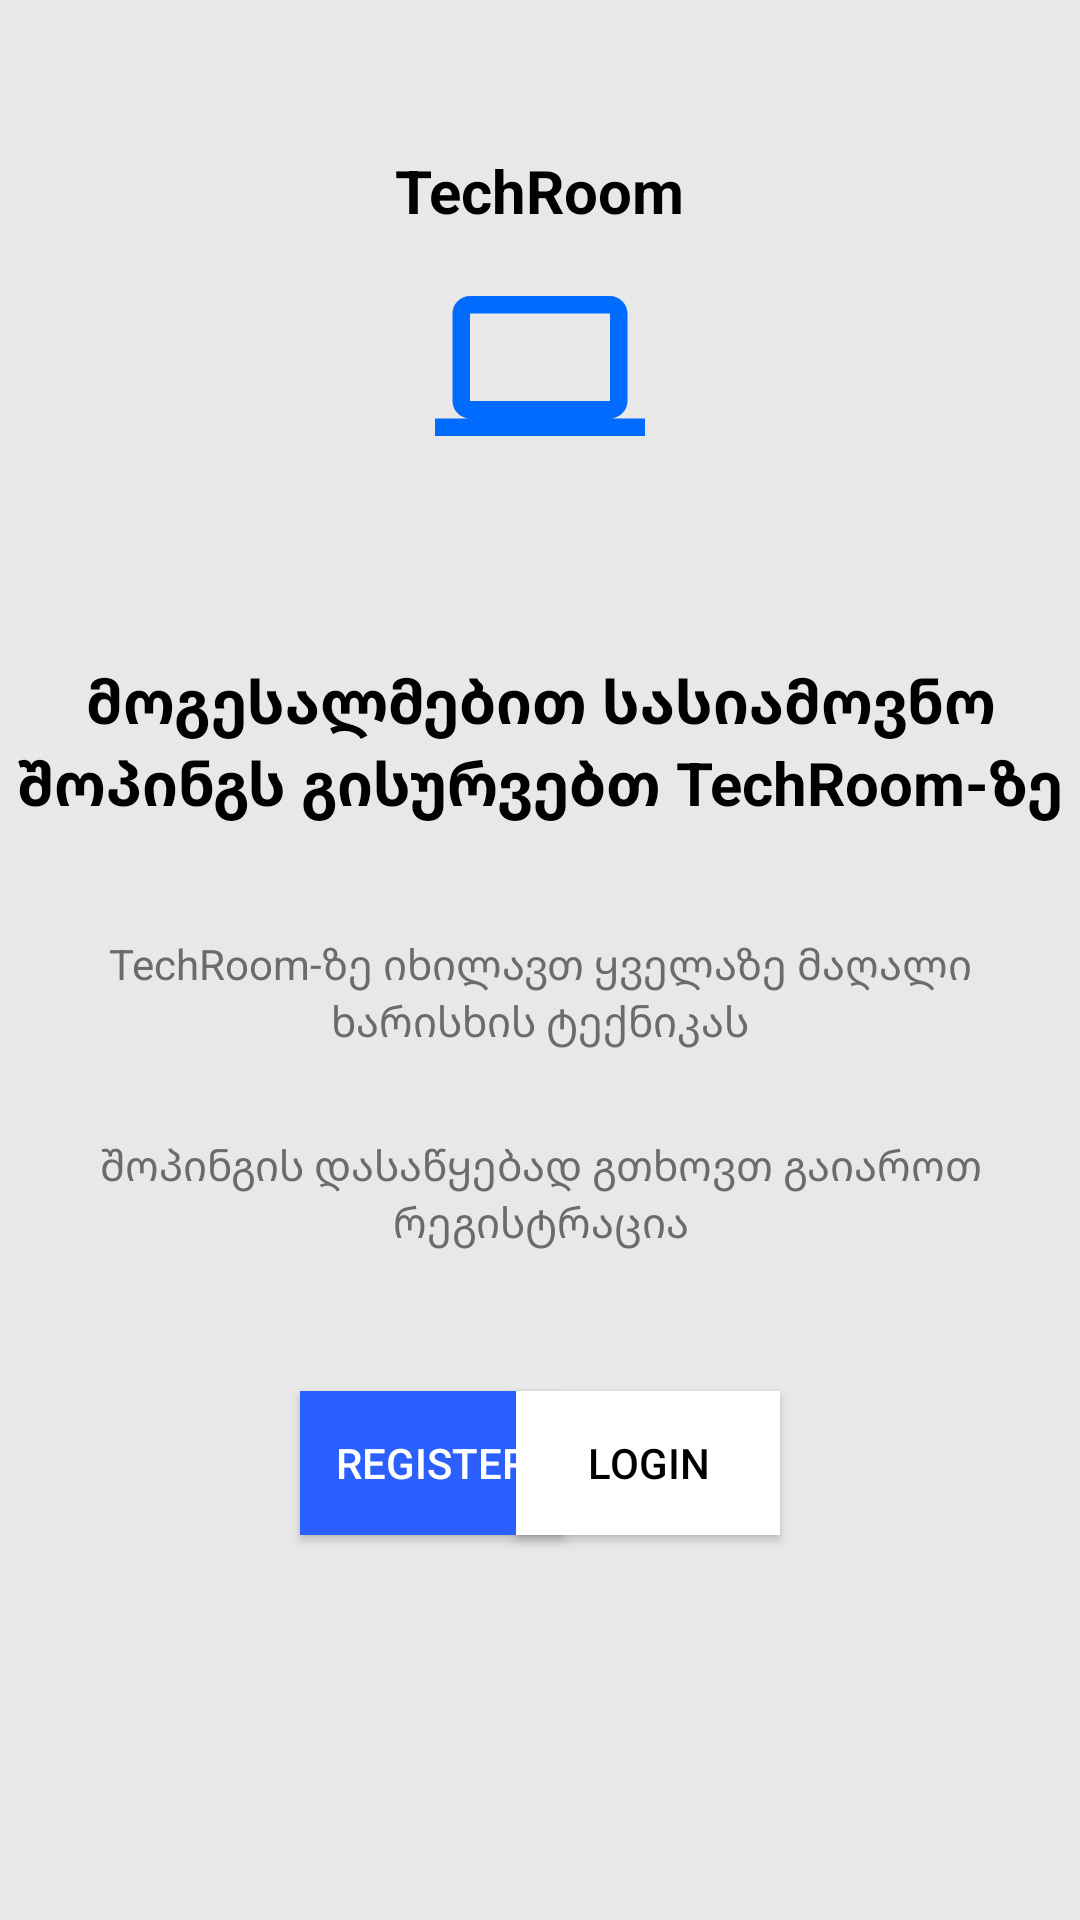

The Android layout XML behind this screen, and the referenced resources:
<!-- AndroidManifest.xml: application theme Theme.ITStepProject -->
<!-- res/layout/fragment_account_options.xml -->
<?xml version="1.0" encoding="utf-8"?>
<androidx.constraintlayout.widget.ConstraintLayout xmlns:android="http://schemas.android.com/apk/res/android"
    xmlns:app="http://schemas.android.com/apk/res-auto"
    xmlns:tools="http://schemas.android.com/tools"
    android:layout_width="match_parent"
    android:layout_height="match_parent"
    android:background="@color/bg_color">

    <TextView
        android:id="@+id/textView2"
        android:layout_width="wrap_content"
        android:layout_height="wrap_content"
        android:paddingTop="50dp"
        android:text="@string/shopName"
        android:textColor="@color/black"
        android:textSize="20sp"
        android:textStyle="bold"
        app:layout_constraintEnd_toEndOf="parent"
        app:layout_constraintStart_toStartOf="parent" />

    <ImageView
        android:src="@drawable/tech_icon"
        android:layout_width="70dp"
        android:layout_height="70dp"
        android:layout_marginTop="10dp"
        app:layout_constraintEnd_toEndOf="parent"
        app:layout_constraintStart_toStartOf="parent"
        app:layout_constraintTop_toBottomOf="@+id/textView2" />

    <TextView
        android:id="@+id/textView5"
        android:layout_width="wrap_content"
        android:layout_height="wrap_content"
        android:layout_marginTop="220dp"
        android:gravity="center"
        android:text="@string/welcome"
        android:textColor="@color/black"
        android:textSize="20sp"
        android:textStyle="bold"
        app:layout_constraintEnd_toEndOf="parent"
        app:layout_constraintStart_toStartOf="parent"
        app:layout_constraintTop_toTopOf="parent" />

    <TextView
        android:id="@+id/textView6"
        android:layout_width="wrap_content"
        android:layout_height="wrap_content"
        android:layout_marginTop="30dp"
        android:gravity="center"
        android:padding="7dp"
        android:text="@string/textDescript"
        android:textAlignment="center"
        android:textColor="@color/light_grey"
        app:layout_constraintEnd_toEndOf="parent"
        app:layout_constraintStart_toStartOf="parent"
        app:layout_constraintTop_toBottomOf="@+id/textView5" />

    <TextView
        android:id="@+id/textView7"
        android:layout_width="wrap_content"
        android:layout_height="wrap_content"
        android:layout_marginTop="15dp"
        android:gravity="center"
        android:padding="7dp"
        android:text="@string/loginRegisterText"
        android:textAlignment="center"
        android:textColor="@color/light_grey"
        app:layout_constraintEnd_toEndOf="parent"
        app:layout_constraintStart_toStartOf="parent"
        app:layout_constraintTop_toBottomOf="@+id/textView6" />

    <androidx.appcompat.widget.AppCompatButton
        android:id="@+id/loginAccountButton"
        android:layout_width="wrap_content"
        android:layout_height="wrap_content"
        android:layout_marginLeft="100dp"
        android:layout_marginTop="40dp"
        android:background="@color/blue"
        android:padding="10dp"
        android:text="Register"
        android:textColor="@color/white"
        app:layout_constraintStart_toStartOf="parent"
        app:layout_constraintTop_toBottomOf="@+id/textView7" />

    <androidx.appcompat.widget.AppCompatButton
        android:id="@+id/registerAccountButton"
        android:layout_width="wrap_content"
        android:layout_height="wrap_content"
        android:layout_marginTop="40dp"
        android:layout_marginRight="100dp"
        android:background="@color/white"
        android:padding="10dp"
        android:text="Login"
        android:textColor="@color/black"
        app:layout_constraintEnd_toEndOf="parent"
        app:layout_constraintTop_toBottomOf="@+id/textView7" />


</androidx.constraintlayout.widget.ConstraintLayout>
<!-- resources referenced by this layout -->
<resources>
  <color name="bg_color">#e8e8e8</color>
  <color name="black">#FF000000</color>
  <color name="blue">#2b60ff</color>
  <color name="light_grey">#6b6b6b</color>
  <color name="white">#FFFFFFFF</color>
  <!-- drawable tech_icon (drawable) -->
  <vector android:height="24dp" android:tint="#006BFF"
      android:viewportHeight="24" android:viewportWidth="24"
      android:width="24dp" xmlns:android="http://schemas.android.com/apk/res/android">
      <path android:fillColor="@android:color/white" android:pathData="M20,18c1.1,0 2,-0.9 2,-2V6c0,-1.1 -0.9,-2 -2,-2H4C2.9,4 2,4.9 2,6v10c0,1.1 0.9,2 2,2H0v2h24v-2H20zM4,6h16v10H4V6z"/>
  </vector>
  <string name="loginRegisterText">შოპინგის დასაწყებად გთხოვთ გაიაროთ რეგისტრაცია</string>
  <string name="shopName">TechRoom</string>
  <string name="textDescript">TechRoom-ზე იხილავთ ყველაზე მაღალი ხარისხის ტექნიკას</string>
  <string name="welcome">მოგესალმებით სასიამოვნო შოპინგს გისურვებთ TechRoom-ზე</string>
  <style name="Theme.ITStepProject" parent="Base.Theme.ITStepProject" />
  <style name="Base.Theme.ITStepProject" parent="Theme.Material3.DayNight.NoActionBar">
          
          
      </style>
</resources>
